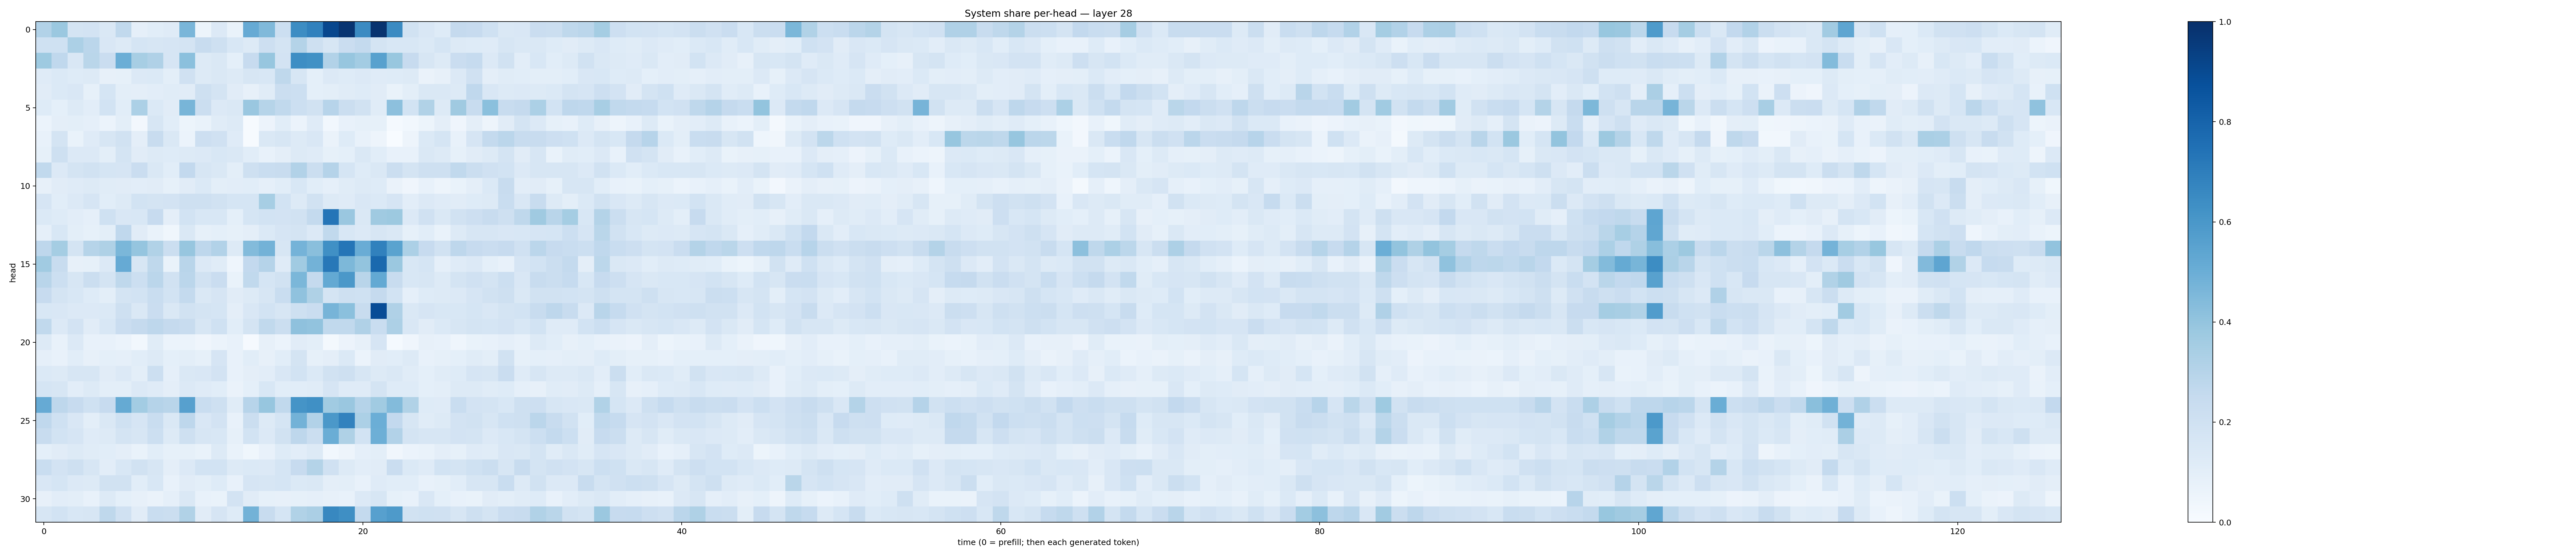

The table this chart was drawn from, first rows:
0.3124696, 0.3809126, 0.17420314, 0.18241774, 0.14198714, 0.2627993, 0.08924798, 0.10609996, 0.1208952, 0.46463463, 0.05254111, 0.13318124, 0.06914947, 0.51222277, 0.4485283, 0.21636441, 0.6426642, 0.6837278, 0.90911454, 0.9836816, 0.64905185, 0.98710614, 0.6503266, 0.19357063
0.1992, 0.2017, 0.3301, 0.2823, 0.1512, 0.1317, 0.1713, 0.1609, 0.1654, 0.1755, 0.2384, 0.2039, 0.1554, 0.1322, 0.211, 0.1778, 0.3049, 0.205, 0.1618, 0.2289, 0.255, 0.1793, 0.1536, 0.1539
0.3717, 0.2681, 0.1519, 0.2874, 0.227, 0.4971, 0.3472, 0.3175, 0.1654, 0.4193, 0.1323, 0.1428, 0.09197, 0.2442, 0.3923, 0.1823, 0.6399, 0.6268, 0.3103, 0.3917, 0.359, 0.5555, 0.3877, 0.2457
0.1198, 0.1397, 0.1224, 0.132, 0.07981, 0.08591, 0.1335, 0.1399, 0.09771, 0.1992, 0.1268, 0.1484, 0.1287, 0.1594, 0.1532, 0.2707, 0.1563, 0.09222, 0.1333, 0.1216, 0.1352, 0.1201, 0.122, 0.1279
0.1116, 0.1385, 0.1503, 0.08536, 0.1706, 0.09866, 0.09478, 0.1019, 0.1155, 0.1102, 0.2068, 0.1777, 0.11, 0.07965, 0.117, 0.2216, 0.2187, 0.09235, 0.09982, 0.1142, 0.1244, 0.1113, 0.06719, 0.1014
0.1228, 0.09131, 0.1283, 0.1034, 0.1852, 0.106, 0.3306, 0.1393, 0.1106, 0.4667, 0.219, 0.1353, 0.1429, 0.3858, 0.298, 0.2645, 0.218, 0.1886, 0.2957, 0.2206, 0.1933, 0.1145, 0.4156, 0.1837
0.06248, 0.09679, 0.09841, 0.08898, 0.06172, 0.09857, 0.02427, 0.1598, 0.109, 0.05219, 0.06752, 0.1157, 0.1277, 0.007199, 0.05519, 0.1071, 0.05892, 0.1189, 0.03023, 0.075, 0.08276, 0.08329, 0.01498, 0.03072
0.07801, 0.1785, 0.06646, 0.1174, 0.162, 0.1896, 0.09609, 0.2411, 0.1414, 0.06204, 0.2127, 0.1985, 0.1192, 0.004233, 0.1417, 0.1575, 0.1262, 0.152, 0.0628, 0.1242, 0.0747, 0.05053, 0.002446, 0.0485
0.08277, 0.2106, 0.1346, 0.1355, 0.09804, 0.1782, 0.1095, 0.1326, 0.1247, 0.1276, 0.135, 0.1536, 0.1416, 0.1063, 0.07745, 0.09734, 0.1328, 0.1208, 0.08256, 0.09259, 0.1441, 0.1069, 0.07548, 0.07327
0.264, 0.1359, 0.1753, 0.191, 0.1715, 0.1674, 0.2273, 0.143, 0.1089, 0.2582, 0.1568, 0.1449, 0.1003, 0.2076, 0.2324, 0.2369, 0.3108, 0.2229, 0.3021, 0.1703, 0.1218, 0.1484, 0.2255, 0.174
0.07967, 0.1118, 0.121, 0.1303, 0.1145, 0.11, 0.103, 0.1121, 0.08447, 0.1098, 0.1389, 0.1009, 0.1054, 0.1081, 0.08611, 0.109, 0.1558, 0.1055, 0.08636, 0.1145, 0.1293, 0.1239, 0.06403, 0.03925
0.1673, 0.1071, 0.1333, 0.1658, 0.1055, 0.1296, 0.1856, 0.1746, 0.1827, 0.2054, 0.2056, 0.1883, 0.171, 0.1699, 0.3449, 0.1858, 0.127, 0.1944, 0.1302, 0.119, 0.1486, 0.1391, 0.1647, 0.1046
0.1372, 0.1231, 0.1041, 0.08709, 0.2027, 0.1508, 0.1555, 0.245, 0.09469, 0.1849, 0.1539, 0.153, 0.09281, 0.1704, 0.1849, 0.1823, 0.1923, 0.2565, 0.7336, 0.3862, 0.1464, 0.3684, 0.376, 0.1366
0.08856, 0.1532, 0.1, 0.08337, 0.09815, 0.2668, 0.1097, 0.06669, 0.03718, 0.141, 0.08425, 0.09251, 0.08271, 0.09764, 0.1397, 0.1642, 0.177, 0.1357, 0.2625, 0.1552, 0.135, 0.1622, 0.1467, 0.08558
0.276, 0.3536, 0.1735, 0.2993, 0.3233, 0.4602, 0.3974, 0.3146, 0.2243, 0.3932, 0.2768, 0.3093, 0.1292, 0.44, 0.4773, 0.1631, 0.4739, 0.4237, 0.6324, 0.7318, 0.5044, 0.6871, 0.5506, 0.3316
0.3646, 0.2386, 0.07956, 0.08459, 0.1365, 0.5147, 0.1613, 0.27, 0.06799, 0.2903, 0.1332, 0.1134, 0.0464, 0.2595, 0.3025, 0.1172, 0.3642, 0.4802, 0.7194, 0.4535, 0.3993, 0.7798, 0.379, 0.1532
0.2925, 0.2159, 0.1588, 0.2261, 0.1735, 0.2708, 0.2168, 0.2835, 0.1898, 0.2841, 0.1929, 0.229, 0.06828, 0.2647, 0.1715, 0.1921, 0.4603, 0.2519, 0.5204, 0.5939, 0.2902, 0.5208, 0.2422, 0.1546
0.2429, 0.1751, 0.1534, 0.1242, 0.0997, 0.1733, 0.1851, 0.2312, 0.1843, 0.2549, 0.1424, 0.1652, 0.1105, 0.1299, 0.1569, 0.2316, 0.4068, 0.3225, 0.1765, 0.2036, 0.2026, 0.2509, 0.1842, 0.08876
0.1551, 0.1514, 0.1338, 0.1329, 0.1378, 0.2097, 0.1462, 0.2288, 0.1463, 0.1877, 0.1793, 0.17, 0.09483, 0.1493, 0.1846, 0.1625, 0.209, 0.2284, 0.4708, 0.4194, 0.2385, 0.8881, 0.3181, 0.1458
0.2652, 0.1346, 0.1805, 0.1098, 0.1556, 0.2268, 0.2504, 0.2741, 0.2506, 0.237, 0.1604, 0.2009, 0.1091, 0.1746, 0.2645, 0.22, 0.4108, 0.4031, 0.262, 0.2644, 0.3191, 0.2317, 0.3264, 0.149
0.1327, 0.0736, 0.1351, 0.07176, 0.07426, 0.06085, 0.02971, 0.1164, 0.06121, 0.06181, 0.04085, 0.06174, 0.076, 0.008968, 0.07976, 0.06082, 0.1126, 0.0979, 0.0187, 0.05852, 0.08073, 0.1644, 0.01293, 0.04048
0.08834, 0.0776, 0.108, 0.07874, 0.09312, 0.08595, 0.1059, 0.1294, 0.09301, 0.1001, 0.08326, 0.1669, 0.07141, 0.1091, 0.08094, 0.1072, 0.1754, 0.08552, 0.09761, 0.1395, 0.06244, 0.1116, 0.1058, 0.1251
0.1404, 0.1315, 0.1591, 0.1597, 0.1122, 0.1361, 0.1014, 0.2159, 0.08757, 0.1417, 0.1514, 0.1827, 0.07068, 0.09429, 0.105, 0.1506, 0.1836, 0.1368, 0.1923, 0.2103, 0.1596, 0.1278, 0.1462, 0.1146
0.1695, 0.1614, 0.1053, 0.1274, 0.1011, 0.0995, 0.1335, 0.12, 0.09683, 0.135, 0.1184, 0.1084, 0.06528, 0.09111, 0.1536, 0.1078, 0.1069, 0.1166, 0.1651, 0.1177, 0.1172, 0.1764, 0.1217, 0.1227
0.5124, 0.2745, 0.2431, 0.2003, 0.2434, 0.516, 0.3569, 0.3011, 0.2927, 0.5621, 0.2323, 0.2086, 0.1138, 0.2947, 0.3944, 0.2625, 0.6163, 0.6303, 0.3633, 0.386, 0.3031, 0.3666, 0.4385, 0.3126
0.2694, 0.1994, 0.1522, 0.09968, 0.1414, 0.2023, 0.1656, 0.2307, 0.1407, 0.2765, 0.1512, 0.1811, 0.07348, 0.2206, 0.1315, 0.1695, 0.4791, 0.3106, 0.5962, 0.6826, 0.3317, 0.4985, 0.2583, 0.1634
0.2364, 0.184, 0.1651, 0.118, 0.1298, 0.1755, 0.1572, 0.2166, 0.1269, 0.207, 0.1636, 0.1533, 0.08422, 0.1851, 0.1363, 0.1876, 0.2738, 0.2247, 0.5021, 0.3241, 0.1864, 0.4943, 0.3087, 0.1791
0.09107, 0.1109, 0.1321, 0.1144, 0.1077, 0.09607, 0.06791, 0.1085, 0.08205, 0.0858, 0.06812, 0.1321, 0.06952, 0.03897, 0.07411, 0.1223, 0.1047, 0.1276, 0.02944, 0.04855, 0.08646, 0.0988, 0.03508, 0.06092
0.2317, 0.1813, 0.2063, 0.1587, 0.1034, 0.154, 0.1941, 0.1634, 0.09555, 0.1356, 0.187, 0.1864, 0.1302, 0.1371, 0.1356, 0.1706, 0.2444, 0.3063, 0.1965, 0.1323, 0.1031, 0.1099, 0.2268, 0.1386
0.1508, 0.1689, 0.1347, 0.127, 0.1876, 0.1931, 0.1081, 0.1537, 0.07528, 0.1121, 0.0993, 0.124, 0.07374, 0.1652, 0.1579, 0.1682, 0.1376, 0.1452, 0.0955, 0.09788, 0.07375, 0.1198, 0.1087, 0.1084
0.08176, 0.1019, 0.09815, 0.07216, 0.127, 0.09211, 0.07976, 0.06283, 0.08672, 0.1436, 0.07344, 0.07022, 0.1808, 0.1113, 0.08592, 0.08151, 0.08287, 0.08752, 0.08096, 0.0756, 0.1361, 0.1636, 0.08356, 0.07228
0.161, 0.1869, 0.1531, 0.1565, 0.2717, 0.1962, 0.1122, 0.2343, 0.224, 0.3147, 0.1121, 0.1664, 0.1222, 0.4769, 0.2369, 0.1682, 0.315, 0.3352, 0.6609, 0.6339, 0.2557, 0.5594, 0.5882, 0.1911
